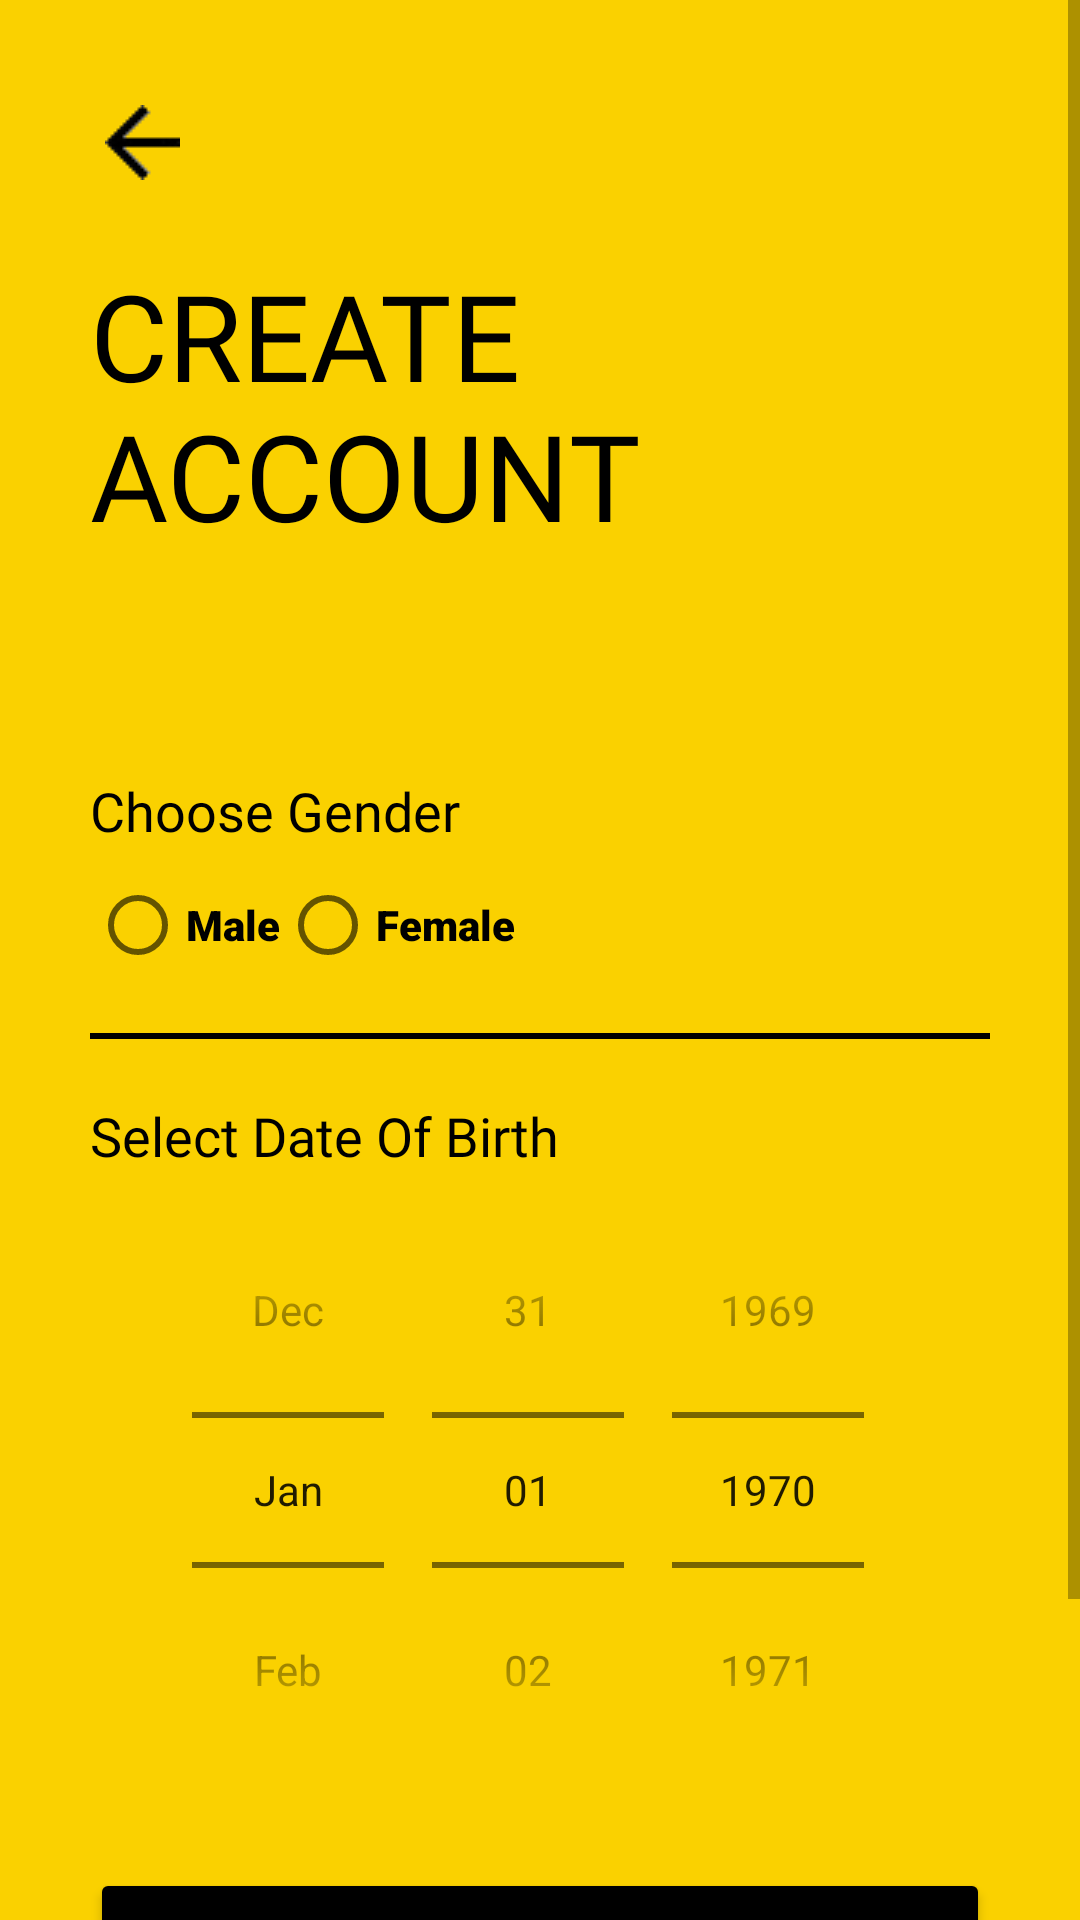

Android layout source for this screen:
<!-- AndroidManifest.xml: application theme Theme.CalorieCounter -->
<!-- res/layout/activity_sign_up2nd_class.xml -->
<?xml version="1.0" encoding="utf-8"?>
<ScrollView xmlns:android="http://schemas.android.com/apk/res/android"
    xmlns:app="http://schemas.android.com/apk/res-auto"
    xmlns:tools="http://schemas.android.com/tools"
    android:layout_width="match_parent"
    android:layout_height="match_parent"
    android:background="#FAD100"
    tools:context=".LoginSignup.SignUp2ndClass"


    >

    <LinearLayout
        android:padding="30dp"
        android:layout_width="match_parent"
        android:layout_height="wrap_content"
        android:orientation="vertical">

        <ImageView
            android:clickable="true"
            android:id="@+id/signup_back_button"
            android:layout_width="wrap_content"
            android:layout_height="wrap_content"
            android:padding="5dp"
            android:src="@drawable/general_back_icon"
            android:transitionName="transition_back_arrow_btn"
            android:focusable="true" />

        <TextView
            android:id="@+id/signup_title_text"
            android:layout_width="192dp"
            android:layout_height="133dp"
            android:layout_marginTop="20dp"
            android:fontFamily="@font/anton"
            android:text="Create Account"
            android:textAllCaps="true"
            android:textColor="@color/black"
            android:textSize="40sp"
            android:transitionName="transition_title_text"/>
        <LinearLayout
            android:layout_width="match_parent"
            android:layout_height="wrap_content"
            android:orientation="vertical"
            android:layout_marginTop="40dp">

            <TextView
                android:layout_width="wrap_content"
                android:layout_height="wrap_content"
                android:fontFamily="@font/anton"
                android:text="Choose Gender"
                android:textColor="#000000"
                android:textSize="18sp" />

            <RadioGroup
                android:id="@+id/radio_group"
                android:layout_width="match_parent"
                android:layout_height="match_parent"
                android:orientation="horizontal"
                android:layout_marginTop="10dp">

                <RadioButton
                    android:id="@+id/radioButton3"
                    android:layout_width="wrap_content"
                    android:layout_height="wrap_content"
                    android:fontFamily="sans-serif-black"
                    android:text="Male"
                    android:textColor="#000000" />

                <RadioButton
                    android:id="@+id/radioButton2"
                    android:layout_width="wrap_content"
                    android:layout_height="wrap_content"
                    android:fontFamily="sans-serif-black"
                    android:text="Female"
                    android:textColor="#000000" />








            </RadioGroup>
            <View
                android:layout_width="match_parent"
                android:layout_height="2dp"
                android:background="@color/black"
                android:layout_marginTop="20dp"
                android:layout_marginBottom="20dp"/>

            <TextView
                android:layout_width="wrap_content"
                android:layout_height="wrap_content"
                android:fontFamily="@font/anton"
                android:text="Select Date Of Birth"
                android:textColor="#000000"
                android:textSize="18sp" />

            <DatePicker
                android:id="@+id/date_Picker"
                android:layout_width="match_parent"
                android:layout_height="wrap_content"
                android:calendarViewShown="false"
                android:datePickerMode="spinner"
                android:spinnersShown="true" />
        </LinearLayout>

        <Button
            android:id="@+id/signup_next_button"
            android:layout_width="match_parent"
            android:layout_height="wrap_content"
            android:text="@string/next_btn"
            android:backgroundTint="@color/black"
            android:textColor="@color/white"
            android:layout_marginTop="20dp"
            android:elevation="5dp"
            android:transitionName="transition_next_btn" />

        <Button
            android:id="@+id/signup_login_button"
            android:layout_width="match_parent"
            android:layout_height="wrap_content"
            android:text="@string/login_btn_string"
            android:backgroundTint="#00000000"
            android:textColor="@color/black"
            android:layout_marginTop="20dp"
            android:elevation="5dp"
            android:transitionName="transition_login_btn"/>


    </LinearLayout>


</ScrollView>
<!-- resources referenced by this layout -->
<resources>
  <color name="black">#FF000000</color>
  <color name="white">#FFFFFFFF</color>
  <!-- drawable general_back_icon: png bitmap (drawable, 416 bytes) -->
  <string name="login_btn_string">"Log In"</string>
  <string name="next_btn">"NEXT"</string>
  <style name="Theme.CalorieCounter" parent="Theme.AppCompat.DayNight.NoActionBar">
  
          
          <item name="colorPrimary">@color/purple_500</item>
          <item name="colorPrimaryVariant">@color/purple_700</item>
          <item name="colorOnPrimary">@color/white</item>
          
          <item name="colorSecondary">@color/teal_200</item>
          <item name="colorSecondaryVariant">@color/teal_700</item>
          <item name="colorOnSecondary">@color/black</item>
  
          
          <item name="android:statusBarColor" tools:targetApi="l">#00000000</item>
  
          
      </style>
  <color name="purple_500">#FF6200EE</color>
  <color name="purple_700">#FF3700B3</color>
  <color name="teal_200">#FF03DAC5</color>
  <color name="teal_700">#FF018786</color>
</resources>
